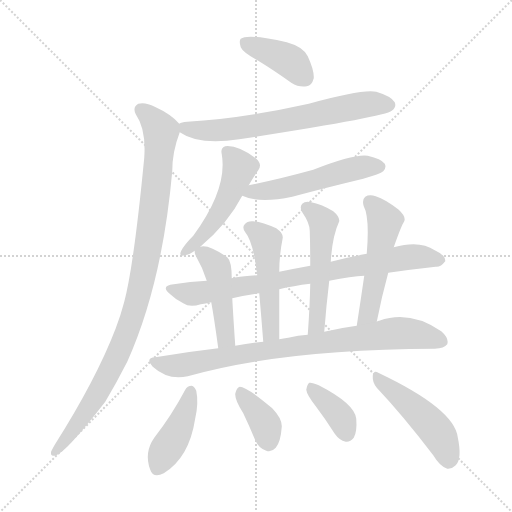
t = 0.00 s
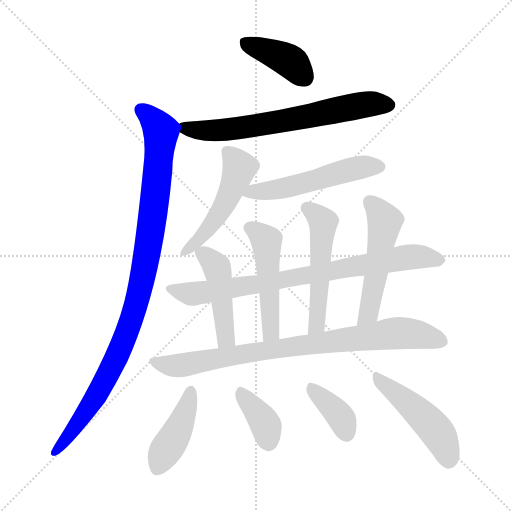
t = 2.12 s
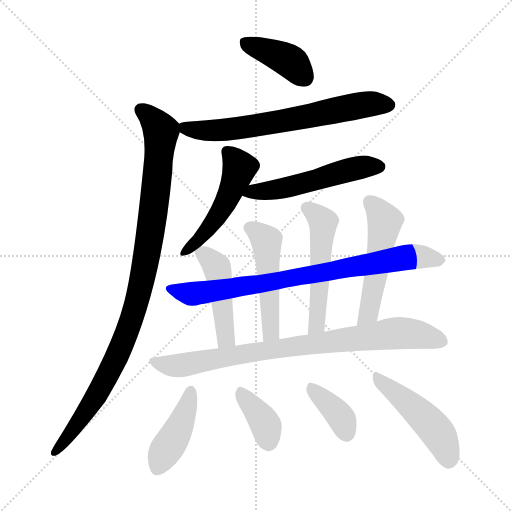
t = 4.24 s
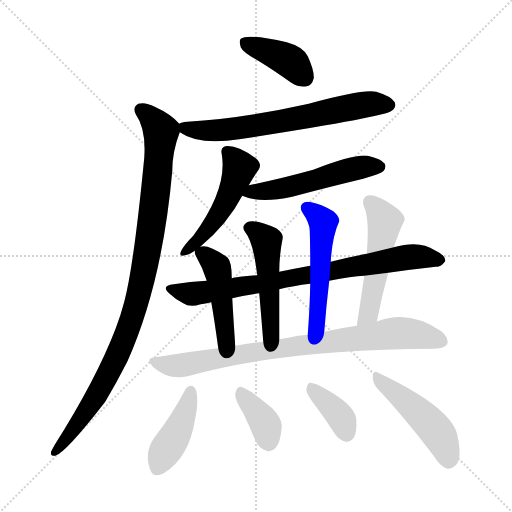
t = 6.35 s
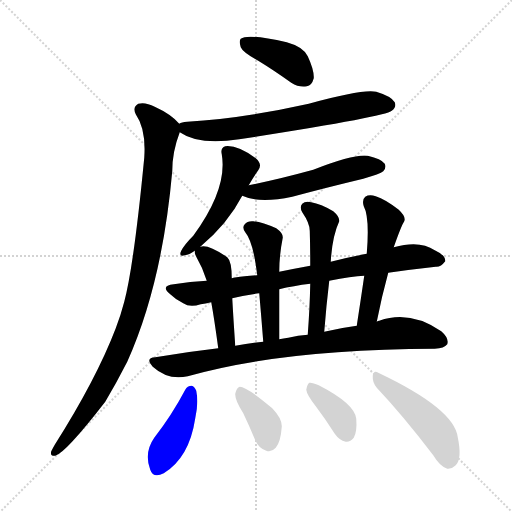
t = 8.47 s
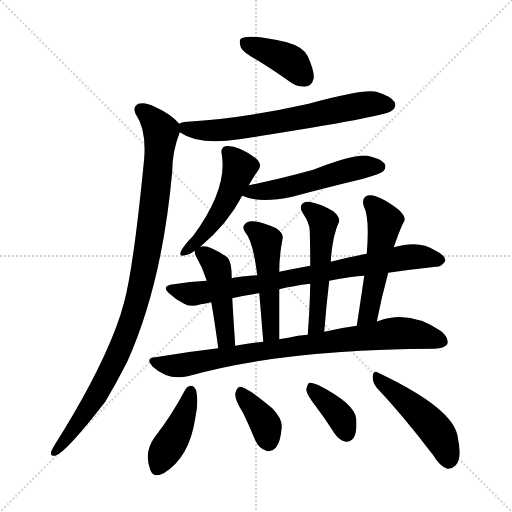
t = 10.59 s

The animated SVG that drew these frames (rendered in a browser with its animation timeline set to each time). Animation: 15 CSS @keyframes rules; one cycle of 10.59 s.

<svg version="1.1" viewBox="0 0 1024 1024" xmlns="http://www.w3.org/2000/svg">
  <g stroke="lightgray" stroke-dasharray="1,1" stroke-width="1" transform="scale(4, 4)">
    <line x1="0" y1="0" x2="256" y2="256"></line>
    <line x1="256" y1="0" x2="0" y2="256"></line>
    <line x1="128" y1="0" x2="128" y2="256"></line>
    <line x1="0" y1="128" x2="256" y2="128"></line>
  </g>
<g transform="scale(1, -1) translate(0, -900)">
   <style type="text/css">
    @keyframes keyframes0 {
      from {
       stroke: blue;
       stroke-dashoffset: 401;
       stroke-width: 128;
       }
       57% {
       animation-timing-function: step-end;
       stroke: blue;
       stroke-dashoffset: 0;
       stroke-width: 128;
       }
       to {
       stroke: black;
       stroke-width: 1024;
       }
       }
       #make-me-a-hanzi-animation-0 {
         animation: keyframes0 0.576335s both;
         animation-delay: 0.000000s;
         animation-timing-function: linear;
       }
    @keyframes keyframes1 {
      from {
       stroke: blue;
       stroke-dashoffset: 676;
       stroke-width: 128;
       }
       69% {
       animation-timing-function: step-end;
       stroke: blue;
       stroke-dashoffset: 0;
       stroke-width: 128;
       }
       to {
       stroke: black;
       stroke-width: 1024;
       }
       }
       #make-me-a-hanzi-animation-1 {
         animation: keyframes1 0.800130s both;
         animation-delay: 0.576335s;
         animation-timing-function: linear;
       }
    @keyframes keyframes2 {
      from {
       stroke: blue;
       stroke-dashoffset: 1004;
       stroke-width: 128;
       }
       77% {
       animation-timing-function: step-end;
       stroke: blue;
       stroke-dashoffset: 0;
       stroke-width: 128;
       }
       to {
       stroke: black;
       stroke-width: 1024;
       }
       }
       #make-me-a-hanzi-animation-2 {
         animation: keyframes2 1.067057s both;
         animation-delay: 1.376465s;
         animation-timing-function: linear;
       }
    @keyframes keyframes3 {
      from {
       stroke: blue;
       stroke-dashoffset: 497;
       stroke-width: 128;
       }
       62% {
       animation-timing-function: step-end;
       stroke: blue;
       stroke-dashoffset: 0;
       stroke-width: 128;
       }
       to {
       stroke: black;
       stroke-width: 1024;
       }
       }
       #make-me-a-hanzi-animation-3 {
         animation: keyframes3 0.654460s both;
         animation-delay: 2.443522s;
         animation-timing-function: linear;
       }
    @keyframes keyframes4 {
      from {
       stroke: blue;
       stroke-dashoffset: 530;
       stroke-width: 128;
       }
       63% {
       animation-timing-function: step-end;
       stroke: blue;
       stroke-dashoffset: 0;
       stroke-width: 128;
       }
       to {
       stroke: black;
       stroke-width: 1024;
       }
       }
       #make-me-a-hanzi-animation-4 {
         animation: keyframes4 0.681315s both;
         animation-delay: 3.097982s;
         animation-timing-function: linear;
       }
    @keyframes keyframes5 {
      from {
       stroke: blue;
       stroke-dashoffset: 801;
       stroke-width: 128;
       }
       72% {
       animation-timing-function: step-end;
       stroke: blue;
       stroke-dashoffset: 0;
       stroke-width: 128;
       }
       to {
       stroke: black;
       stroke-width: 1024;
       }
       }
       #make-me-a-hanzi-animation-5 {
         animation: keyframes5 0.901855s both;
         animation-delay: 3.779297s;
         animation-timing-function: linear;
       }
    @keyframes keyframes6 {
      from {
       stroke: blue;
       stroke-dashoffset: 459;
       stroke-width: 128;
       }
       60% {
       animation-timing-function: step-end;
       stroke: blue;
       stroke-dashoffset: 0;
       stroke-width: 128;
       }
       to {
       stroke: black;
       stroke-width: 1024;
       }
       }
       #make-me-a-hanzi-animation-6 {
         animation: keyframes6 0.623535s both;
         animation-delay: 4.681152s;
         animation-timing-function: linear;
       }
    @keyframes keyframes7 {
      from {
       stroke: blue;
       stroke-dashoffset: 498;
       stroke-width: 128;
       }
       62% {
       animation-timing-function: step-end;
       stroke: blue;
       stroke-dashoffset: 0;
       stroke-width: 128;
       }
       to {
       stroke: black;
       stroke-width: 1024;
       }
       }
       #make-me-a-hanzi-animation-7 {
         animation: keyframes7 0.655273s both;
         animation-delay: 5.304688s;
         animation-timing-function: linear;
       }
    @keyframes keyframes8 {
      from {
       stroke: blue;
       stroke-dashoffset: 524;
       stroke-width: 128;
       }
       63% {
       animation-timing-function: step-end;
       stroke: blue;
       stroke-dashoffset: 0;
       stroke-width: 128;
       }
       to {
       stroke: black;
       stroke-width: 1024;
       }
       }
       #make-me-a-hanzi-animation-8 {
         animation: keyframes8 0.676432s both;
         animation-delay: 5.959961s;
         animation-timing-function: linear;
       }
    @keyframes keyframes9 {
      from {
       stroke: blue;
       stroke-dashoffset: 518;
       stroke-width: 128;
       }
       63% {
       animation-timing-function: step-end;
       stroke: blue;
       stroke-dashoffset: 0;
       stroke-width: 128;
       }
       to {
       stroke: black;
       stroke-width: 1024;
       }
       }
       #make-me-a-hanzi-animation-9 {
         animation: keyframes9 0.671549s both;
         animation-delay: 6.636393s;
         animation-timing-function: linear;
       }
    @keyframes keyframes10 {
      from {
       stroke: blue;
       stroke-dashoffset: 840;
       stroke-width: 128;
       }
       73% {
       animation-timing-function: step-end;
       stroke: blue;
       stroke-dashoffset: 0;
       stroke-width: 128;
       }
       to {
       stroke: black;
       stroke-width: 1024;
       }
       }
       #make-me-a-hanzi-animation-10 {
         animation: keyframes10 0.933594s both;
         animation-delay: 7.307943s;
         animation-timing-function: linear;
       }
    @keyframes keyframes11 {
      from {
       stroke: blue;
       stroke-dashoffset: 423;
       stroke-width: 128;
       }
       58% {
       animation-timing-function: step-end;
       stroke: blue;
       stroke-dashoffset: 0;
       stroke-width: 128;
       }
       to {
       stroke: black;
       stroke-width: 1024;
       }
       }
       #make-me-a-hanzi-animation-11 {
         animation: keyframes11 0.594238s both;
         animation-delay: 8.241536s;
         animation-timing-function: linear;
       }
    @keyframes keyframes12 {
      from {
       stroke: blue;
       stroke-dashoffset: 378;
       stroke-width: 128;
       }
       55% {
       animation-timing-function: step-end;
       stroke: blue;
       stroke-dashoffset: 0;
       stroke-width: 128;
       }
       to {
       stroke: black;
       stroke-width: 1024;
       }
       }
       #make-me-a-hanzi-animation-12 {
         animation: keyframes12 0.557617s both;
         animation-delay: 8.835775s;
         animation-timing-function: linear;
       }
    @keyframes keyframes13 {
      from {
       stroke: blue;
       stroke-dashoffset: 374;
       stroke-width: 128;
       }
       55% {
       animation-timing-function: step-end;
       stroke: blue;
       stroke-dashoffset: 0;
       stroke-width: 128;
       }
       to {
       stroke: black;
       stroke-width: 1024;
       }
       }
       #make-me-a-hanzi-animation-13 {
         animation: keyframes13 0.554362s both;
         animation-delay: 9.393392s;
         animation-timing-function: linear;
       }
    @keyframes keyframes14 {
      from {
       stroke: blue;
       stroke-dashoffset: 478;
       stroke-width: 128;
       }
       61% {
       animation-timing-function: step-end;
       stroke: blue;
       stroke-dashoffset: 0;
       stroke-width: 128;
       }
       to {
       stroke: black;
       stroke-width: 1024;
       }
       }
       #make-me-a-hanzi-animation-14 {
         animation: keyframes14 0.638997s both;
         animation-delay: 9.947754s;
         animation-timing-function: linear;
       }
</style>
<path d="M 516.5 778.5 Q 547.5 759.5 582.5 734.5 Q 598.5 724.5 613.5 727.5 Q 623.5 728.5 627.5 743.5 Q 628.5 759.5 615.5 787.5 Q 606.5 806.5 573.5 815.5 Q 495.5 833.5 481.5 822.5 Q 477.5 818.5 481.5 805.5 Q 485.5 795.5 516.5 778.5 Z" fill="lightgray"></path> 
<path d="M 359.5 635.5 Q 398.5 608.5 478.5 621.5 Q 770.5 666.5 783.5 678.5 Q 793.5 685.5 789.5 695.5 Q 782.5 707.5 752.5 716.5 Q 725.5 722.5 617.5 692.5 Q 482.5 662.5 374.5 656.5 Q 362.5 655.5 358.5 652.5 C 339.5 647.5 339.5 647.5 359.5 635.5 Z" fill="lightgray"></path> 
<path d="M 358.5 652.5 Q 342.5 671.5 309.5 686.5 Q 290.5 696.5 276.5 692.5 Q 264.5 685.5 271.5 671.5 Q 292.5 641.5 288.5 584.5 Q 267.5 367.5 248.5 296.5 Q 241.5 269.5 231.5 243.5 Q 192.5 141.5 109.5 10.5 Q 105.5 3.5 102.5 -2.5 Q 99.5 -12.5 110.5 -11.5 Q 131.5 -5.5 210.5 96.5 Q 232.5 133.5 254.5 176.5 Q 324.5 332.5 344.5 557.5 Q 344.5 596.5 359.5 635.5 C 363.5 647.5 363.5 647.5 358.5 652.5 Z" fill="lightgray"></path> 
<path d="M 400.5 406.5 Q 455.5 452.5 484.5 508.5 L 497.5 529.5 Q 506.5 545.5 516.5 559.5 Q 525.5 571.5 511.5 583.5 Q 474.5 610.5 450.5 607.5 Q 440.5 604.5 443.5 591.5 Q 455.5 522.5 386.5 428.5 Q 368.5 410.5 362.5 398.5 Q 356.5 385.5 369.5 389.5 Q 378.5 390.5 389.5 398.5 L 400.5 406.5 Z" fill="lightgray"></path> 
<path d="M 484.5 508.5 Q 518.5 492.5 584.5 506.5 Q 651.5 524.5 726.5 542.5 Q 760.5 552.5 766.5 557.5 Q 773.5 564.5 769.5 572.5 Q 762.5 582.5 735.5 588.5 Q 708.5 592.5 626.5 560.5 Q 557.5 541.5 497.5 529.5 C 468.5 523.5 456.5 519.5 484.5 508.5 Z" fill="lightgray"></path> 
<path d="M 776.5 354.5 Q 825.5 361.5 871.5 366.5 Q 881.5 365.5 890.5 377.5 Q 891.5 389.5 869.5 399.5 Q 839.5 420.5 787.5 405.5 L 733.5 392.5 Q 696.5 385.5 661.5 376.5 L 620.5 368.5 Q 587.5 362.5 558.5 356.5 L 514.5 349.5 Q 472.5 346.5 463.5 343.5 L 413.5 338.5 Q 380.5 337.5 347.5 331.5 Q 319.5 328.5 340.5 311.5 Q 350.5 301.5 366.5 293.5 Q 379.5 284.5 401.5 291.5 Q 410.5 292.5 422.5 295.5 L 464.5 303.5 Q 489.5 309.5 518.5 313.5 L 558.5 321.5 Q 586.5 328.5 620.5 332.5 L 658.5 338.5 Q 703.5 347.5 728.5 348.5 L 776.5 354.5 Z" fill="lightgray"></path> 
<path d="M 463.5 343.5 Q 463.5 377.5 454.5 385.5 Q 415.5 412.5 400.5 406.5 C 388.5 404.5 388.5 404.5 389.5 398.5 Q 388.5 394.5 392.5 386.5 Q 405.5 364.5 413.5 338.5 L 422.5 295.5 Q 428.5 262.5 436.5 203.5 C 440.5 173.5 472.5 178.5 470.5 208.5 Q 466.5 266.5 464.5 303.5 L 463.5 343.5 Z" fill="lightgray"></path> 
<path d="M 558.5 356.5 Q 558.5 389.5 565.5 424.5 Q 566.5 433.5 552.5 443.5 Q 524.5 455.5 506.5 457.5 Q 494.5 458.5 489.5 451.5 Q 483.5 445.5 490.5 435.5 Q 506.5 416.5 514.5 349.5 L 518.5 313.5 Q 522.5 267.5 526.5 216.5 C 528.5 186.5 558.5 191.5 558.5 221.5 Q 558.5 273.5 558.5 321.5 L 558.5 356.5 Z" fill="lightgray"></path> 
<path d="M 661.5 376.5 Q 664.5 427.5 678.5 457.5 Q 679.5 466.5 666.5 477.5 Q 641.5 492.5 622.5 495.5 Q 610.5 498.5 604.5 492.5 Q 598.5 486.5 604.5 475.5 Q 619.5 453.5 619.5 438.5 Q 620.5 404.5 620.5 368.5 L 620.5 332.5 Q 619.5 284.5 615.5 230.5 C 613.5 200.5 646.5 206.5 648.5 236.5 Q 652.5 288.5 658.5 338.5 L 661.5 376.5 Z" fill="lightgray"></path> 
<path d="M 753.5 256.5 Q 763.5 307.5 776.5 354.5 L 787.5 405.5 Q 802.5 448.5 808.5 457.5 Q 812.5 466.5 797.5 480.5 Q 770.5 501.5 751.5 507.5 Q 738.5 511.5 730.5 506.5 Q 723.5 500.5 727.5 487.5 Q 739.5 465.5 733.5 392.5 L 728.5 348.5 Q 721.5 300.5 713.5 248.5 C 708.5 218.5 747.5 227.5 753.5 256.5 Z" fill="lightgray"></path> 
<path d="M 436.5 203.5 Q 375.5 196.5 310.5 185.5 Q 289.5 184.5 305.5 166.5 Q 336.5 138.5 375.5 147.5 Q 565.5 201.5 869.5 202.5 Q 888.5 203.5 894.5 211.5 Q 898.5 223.5 882.5 237.5 Q 819.5 280.5 758.5 258.5 Q 755.5 258.5 753.5 256.5 L 713.5 248.5 Q 682.5 244.5 648.5 236.5 L 615.5 230.5 Q 596.5 229.5 576.5 224.5 Q 566.5 223.5 558.5 221.5 L 526.5 216.5 Q 498.5 213.5 470.5 208.5 L 436.5 203.5 Z" fill="lightgray"></path> 
<path d="M 370.5 120.5 Q 343.5 69.5 308.5 24.5 Q 287.5 -5.5 300.5 -39.5 Q 306.5 -57.5 327.5 -46.5 Q 378.5 -15.5 390.5 63.5 Q 397.5 94.5 392.5 118.5 Q 388.5 127.5 383.5 128.5 Q 374.5 128.5 370.5 120.5 Z" fill="lightgray"></path> 
<path d="M 486.5 73.5 Q 498.5 48.5 510.5 19.5 Q 517.5 3.5 532.5 -1.5 Q 542.5 -5.5 551.5 4.5 Q 561.5 16.5 563.5 46.5 Q 564.5 62.5 544.5 83.5 Q 493.5 126.5 479.5 126.5 Q 473.5 125.5 470.5 112.5 Q 469.5 100.5 486.5 73.5 Z" fill="lightgray"></path> 
<path d="M 631.5 87.5 Q 650.5 62.5 669.5 32.5 Q 678.5 19.5 691.5 16.5 Q 700.5 15.5 707.5 24.5 Q 714.5 36.5 712.5 62.5 Q 709.5 92.5 637.5 129.5 Q 624.5 135.5 618.5 134.5 Q 614.5 131.5 612.5 120.5 Q 613.5 110.5 631.5 87.5 Z" fill="lightgray"></path> 
<path d="M 753.5 124.5 Q 805.5 69.5 866.5 -10.5 Q 879.5 -32.5 894.5 -37.5 Q 903.5 -38.5 911.5 -30.5 Q 924.5 -17.5 915.5 25.5 Q 908.5 82.5 756.5 154.5 Q 747.5 160.5 745.5 148.5 Q 744.5 135.5 753.5 124.5 Z" fill="lightgray"></path> 
      <clipPath id="make-me-a-hanzi-clip-0">
      <path d="M 516.5 778.5 Q 547.5 759.5 582.5 734.5 Q 598.5 724.5 613.5 727.5 Q 623.5 728.5 627.5 743.5 Q 628.5 759.5 615.5 787.5 Q 606.5 806.5 573.5 815.5 Q 495.5 833.5 481.5 822.5 Q 477.5 818.5 481.5 805.5 Q 485.5 795.5 516.5 778.5 Z" fill="lightgray"></path>
      </clipPath>
      <path clip-path="url(#make-me-a-hanzi-clip-0)" d="M 487.5 817.5 L 570.5 782.5 L 585.5 773.5 L 609.5 744.5 " fill="none" id="make-me-a-hanzi-animation-0" stroke-dasharray="273 546" stroke-linecap="round"></path>

      <clipPath id="make-me-a-hanzi-clip-1">
      <path d="M 359.5 635.5 Q 398.5 608.5 478.5 621.5 Q 770.5 666.5 783.5 678.5 Q 793.5 685.5 789.5 695.5 Q 782.5 707.5 752.5 716.5 Q 725.5 722.5 617.5 692.5 Q 482.5 662.5 374.5 656.5 Q 362.5 655.5 358.5 652.5 C 339.5 647.5 339.5 647.5 359.5 635.5 Z" fill="lightgray"></path>
      </clipPath>
      <path clip-path="url(#make-me-a-hanzi-clip-1)" d="M 363.5 648.5 L 404.5 638.5 L 489.5 643.5 L 733.5 691.5 L 777.5 690.5 " fill="none" id="make-me-a-hanzi-animation-1" stroke-dasharray="548 1096" stroke-linecap="round"></path>

      <clipPath id="make-me-a-hanzi-clip-2">
      <path d="M 358.5 652.5 Q 342.5 671.5 309.5 686.5 Q 290.5 696.5 276.5 692.5 Q 264.5 685.5 271.5 671.5 Q 292.5 641.5 288.5 584.5 Q 267.5 367.5 248.5 296.5 Q 241.5 269.5 231.5 243.5 Q 192.5 141.5 109.5 10.5 Q 105.5 3.5 102.5 -2.5 Q 99.5 -12.5 110.5 -11.5 Q 131.5 -5.5 210.5 96.5 Q 232.5 133.5 254.5 176.5 Q 324.5 332.5 344.5 557.5 Q 344.5 596.5 359.5 635.5 C 363.5 647.5 363.5 647.5 358.5 652.5 Z" fill="lightgray"></path>
      </clipPath>
      <path clip-path="url(#make-me-a-hanzi-clip-2)" d="M 282.5 679.5 L 306.5 660.5 L 322.5 637.5 L 307.5 482.5 L 277.5 311.5 L 250.5 228.5 L 208.5 137.5 L 162.5 61.5 L 109.5 -3.5 " fill="none" id="make-me-a-hanzi-animation-2" stroke-dasharray="876 1752" stroke-linecap="round"></path>

      <clipPath id="make-me-a-hanzi-clip-3">
      <path d="M 400.5 406.5 Q 455.5 452.5 484.5 508.5 L 497.5 529.5 Q 506.5 545.5 516.5 559.5 Q 525.5 571.5 511.5 583.5 Q 474.5 610.5 450.5 607.5 Q 440.5 604.5 443.5 591.5 Q 455.5 522.5 386.5 428.5 Q 368.5 410.5 362.5 398.5 Q 356.5 385.5 369.5 389.5 Q 378.5 390.5 389.5 398.5 L 400.5 406.5 Z" fill="lightgray"></path>
      </clipPath>
      <path clip-path="url(#make-me-a-hanzi-clip-3)" d="M 453.5 596.5 L 478.5 562.5 L 460.5 513.5 L 426.5 455.5 L 398.5 420.5 L 371.5 398.5 " fill="none" id="make-me-a-hanzi-animation-3" stroke-dasharray="369 738" stroke-linecap="round"></path>

      <clipPath id="make-me-a-hanzi-clip-4">
      <path d="M 484.5 508.5 Q 518.5 492.5 584.5 506.5 Q 651.5 524.5 726.5 542.5 Q 760.5 552.5 766.5 557.5 Q 773.5 564.5 769.5 572.5 Q 762.5 582.5 735.5 588.5 Q 708.5 592.5 626.5 560.5 Q 557.5 541.5 497.5 529.5 C 468.5 523.5 456.5 519.5 484.5 508.5 Z" fill="lightgray"></path>
      </clipPath>
      <path clip-path="url(#make-me-a-hanzi-clip-4)" d="M 491.5 511.5 L 571.5 523.5 L 706.5 562.5 L 758.5 566.5 " fill="none" id="make-me-a-hanzi-animation-4" stroke-dasharray="402 804" stroke-linecap="round"></path>

      <clipPath id="make-me-a-hanzi-clip-5">
      <path d="M 776.5 354.5 Q 825.5 361.5 871.5 366.5 Q 881.5 365.5 890.5 377.5 Q 891.5 389.5 869.5 399.5 Q 839.5 420.5 787.5 405.5 L 733.5 392.5 Q 696.5 385.5 661.5 376.5 L 620.5 368.5 Q 587.5 362.5 558.5 356.5 L 514.5 349.5 Q 472.5 346.5 463.5 343.5 L 413.5 338.5 Q 380.5 337.5 347.5 331.5 Q 319.5 328.5 340.5 311.5 Q 350.5 301.5 366.5 293.5 Q 379.5 284.5 401.5 291.5 Q 410.5 292.5 422.5 295.5 L 464.5 303.5 Q 489.5 309.5 518.5 313.5 L 558.5 321.5 Q 586.5 328.5 620.5 332.5 L 658.5 338.5 Q 703.5 347.5 728.5 348.5 L 776.5 354.5 Z" fill="lightgray"></path>
      </clipPath>
      <path clip-path="url(#make-me-a-hanzi-clip-5)" d="M 342.5 322.5 L 389.5 312.5 L 801.5 383.5 L 836.5 387.5 L 879.5 379.5 " fill="none" id="make-me-a-hanzi-animation-5" stroke-dasharray="673 1346" stroke-linecap="round"></path>

      <clipPath id="make-me-a-hanzi-clip-6">
      <path d="M 463.5 343.5 Q 463.5 377.5 454.5 385.5 Q 415.5 412.5 400.5 406.5 C 388.5 404.5 388.5 404.5 389.5 398.5 Q 388.5 394.5 392.5 386.5 Q 405.5 364.5 413.5 338.5 L 422.5 295.5 Q 428.5 262.5 436.5 203.5 C 440.5 173.5 472.5 178.5 470.5 208.5 Q 466.5 266.5 464.5 303.5 L 463.5 343.5 Z" fill="lightgray"></path>
      </clipPath>
      <path clip-path="url(#make-me-a-hanzi-clip-6)" d="M 400.5 394.5 L 431.5 369.5 L 437.5 352.5 L 451.5 222.5 L 440.5 213.5 " fill="none" id="make-me-a-hanzi-animation-6" stroke-dasharray="331 662" stroke-linecap="round"></path>

      <clipPath id="make-me-a-hanzi-clip-7">
      <path d="M 558.5 356.5 Q 558.5 389.5 565.5 424.5 Q 566.5 433.5 552.5 443.5 Q 524.5 455.5 506.5 457.5 Q 494.5 458.5 489.5 451.5 Q 483.5 445.5 490.5 435.5 Q 506.5 416.5 514.5 349.5 L 518.5 313.5 Q 522.5 267.5 526.5 216.5 C 528.5 186.5 558.5 191.5 558.5 221.5 Q 558.5 273.5 558.5 321.5 L 558.5 356.5 Z" fill="lightgray"></path>
      </clipPath>
      <path clip-path="url(#make-me-a-hanzi-clip-7)" d="M 498.5 444.5 L 532.5 418.5 L 542.5 243.5 L 540.5 232.5 L 530.5 224.5 " fill="none" id="make-me-a-hanzi-animation-7" stroke-dasharray="370 740" stroke-linecap="round"></path>

      <clipPath id="make-me-a-hanzi-clip-8">
      <path d="M 661.5 376.5 Q 664.5 427.5 678.5 457.5 Q 679.5 466.5 666.5 477.5 Q 641.5 492.5 622.5 495.5 Q 610.5 498.5 604.5 492.5 Q 598.5 486.5 604.5 475.5 Q 619.5 453.5 619.5 438.5 Q 620.5 404.5 620.5 368.5 L 620.5 332.5 Q 619.5 284.5 615.5 230.5 C 613.5 200.5 646.5 206.5 648.5 236.5 Q 652.5 288.5 658.5 338.5 L 661.5 376.5 Z" fill="lightgray"></path>
      </clipPath>
      <path clip-path="url(#make-me-a-hanzi-clip-8)" d="M 613.5 484.5 L 646.5 456.5 L 634.5 260.5 L 629.5 245.5 L 619.5 237.5 " fill="none" id="make-me-a-hanzi-animation-8" stroke-dasharray="396 792" stroke-linecap="round"></path>

      <clipPath id="make-me-a-hanzi-clip-9">
      <path d="M 753.5 256.5 Q 763.5 307.5 776.5 354.5 L 787.5 405.5 Q 802.5 448.5 808.5 457.5 Q 812.5 466.5 797.5 480.5 Q 770.5 501.5 751.5 507.5 Q 738.5 511.5 730.5 506.5 Q 723.5 500.5 727.5 487.5 Q 739.5 465.5 733.5 392.5 L 728.5 348.5 Q 721.5 300.5 713.5 248.5 C 708.5 218.5 747.5 227.5 753.5 256.5 Z" fill="lightgray"></path>
      </clipPath>
      <path clip-path="url(#make-me-a-hanzi-clip-9)" d="M 738.5 497.5 L 769.5 457.5 L 736.5 273.5 L 719.5 255.5 " fill="none" id="make-me-a-hanzi-animation-9" stroke-dasharray="390 780" stroke-linecap="round"></path>

      <clipPath id="make-me-a-hanzi-clip-10">
      <path d="M 436.5 203.5 Q 375.5 196.5 310.5 185.5 Q 289.5 184.5 305.5 166.5 Q 336.5 138.5 375.5 147.5 Q 565.5 201.5 869.5 202.5 Q 888.5 203.5 894.5 211.5 Q 898.5 223.5 882.5 237.5 Q 819.5 280.5 758.5 258.5 Q 755.5 258.5 753.5 256.5 L 713.5 248.5 Q 682.5 244.5 648.5 236.5 L 615.5 230.5 Q 596.5 229.5 576.5 224.5 Q 566.5 223.5 558.5 221.5 L 526.5 216.5 Q 498.5 213.5 470.5 208.5 L 436.5 203.5 Z" fill="lightgray"></path>
      </clipPath>
      <path clip-path="url(#make-me-a-hanzi-clip-10)" d="M 307.5 176.5 L 364.5 169.5 L 545.5 201.5 L 797.5 233.5 L 833.5 231.5 L 884.5 216.5 " fill="none" id="make-me-a-hanzi-animation-10" stroke-dasharray="712 1424" stroke-linecap="round"></path>

      <clipPath id="make-me-a-hanzi-clip-11">
      <path d="M 370.5 120.5 Q 343.5 69.5 308.5 24.5 Q 287.5 -5.5 300.5 -39.5 Q 306.5 -57.5 327.5 -46.5 Q 378.5 -15.5 390.5 63.5 Q 397.5 94.5 392.5 118.5 Q 388.5 127.5 383.5 128.5 Q 374.5 128.5 370.5 120.5 Z" fill="lightgray"></path>
      </clipPath>
      <path clip-path="url(#make-me-a-hanzi-clip-11)" d="M 381.5 117.5 L 364.5 58.5 L 316.5 -35.5 " fill="none" id="make-me-a-hanzi-animation-11" stroke-dasharray="295 590" stroke-linecap="round"></path>

      <clipPath id="make-me-a-hanzi-clip-12">
      <path d="M 486.5 73.5 Q 498.5 48.5 510.5 19.5 Q 517.5 3.5 532.5 -1.5 Q 542.5 -5.5 551.5 4.5 Q 561.5 16.5 563.5 46.5 Q 564.5 62.5 544.5 83.5 Q 493.5 126.5 479.5 126.5 Q 473.5 125.5 470.5 112.5 Q 469.5 100.5 486.5 73.5 Z" fill="lightgray"></path>
      </clipPath>
      <path clip-path="url(#make-me-a-hanzi-clip-12)" d="M 481.5 118.5 L 527.5 58.5 L 538.5 13.5 " fill="none" id="make-me-a-hanzi-animation-12" stroke-dasharray="250 500" stroke-linecap="round"></path>

      <clipPath id="make-me-a-hanzi-clip-13">
      <path d="M 631.5 87.5 Q 650.5 62.5 669.5 32.5 Q 678.5 19.5 691.5 16.5 Q 700.5 15.5 707.5 24.5 Q 714.5 36.5 712.5 62.5 Q 709.5 92.5 637.5 129.5 Q 624.5 135.5 618.5 134.5 Q 614.5 131.5 612.5 120.5 Q 613.5 110.5 631.5 87.5 Z" fill="lightgray"></path>
      </clipPath>
      <path clip-path="url(#make-me-a-hanzi-clip-13)" d="M 621.5 124.5 L 674.5 74.5 L 692.5 33.5 " fill="none" id="make-me-a-hanzi-animation-13" stroke-dasharray="246 492" stroke-linecap="round"></path>

      <clipPath id="make-me-a-hanzi-clip-14">
      <path d="M 753.5 124.5 Q 805.5 69.5 866.5 -10.5 Q 879.5 -32.5 894.5 -37.5 Q 903.5 -38.5 911.5 -30.5 Q 924.5 -17.5 915.5 25.5 Q 908.5 82.5 756.5 154.5 Q 747.5 160.5 745.5 148.5 Q 744.5 135.5 753.5 124.5 Z" fill="lightgray"></path>
      </clipPath>
      <path clip-path="url(#make-me-a-hanzi-clip-14)" d="M 755.5 143.5 L 868.5 42.5 L 888.5 11.5 L 896.5 -21.5 " fill="none" id="make-me-a-hanzi-animation-14" stroke-dasharray="350 700" stroke-linecap="round"></path>

</g>
</svg>
